2-way image classification set "lemon_dataset" from GitHub (Dante-Cadiz/lemon-qualitycontrol); label vocabulary: bad quality, good quality.

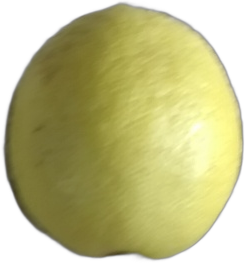
Label: good quality

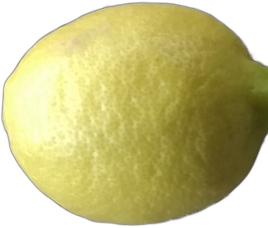
Label: good quality

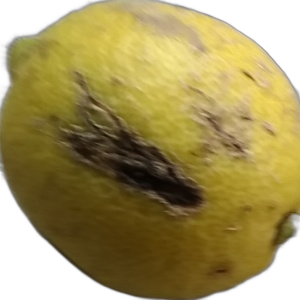
Label: bad quality

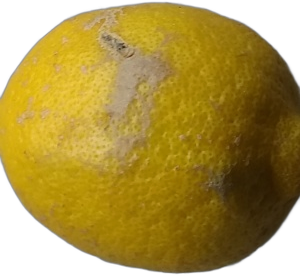
Label: bad quality

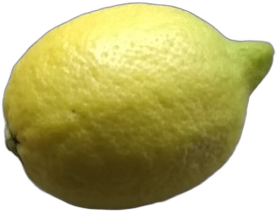
Label: good quality

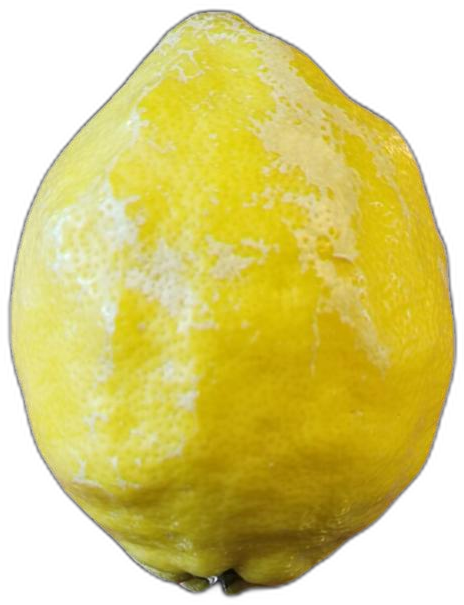
Label: bad quality
